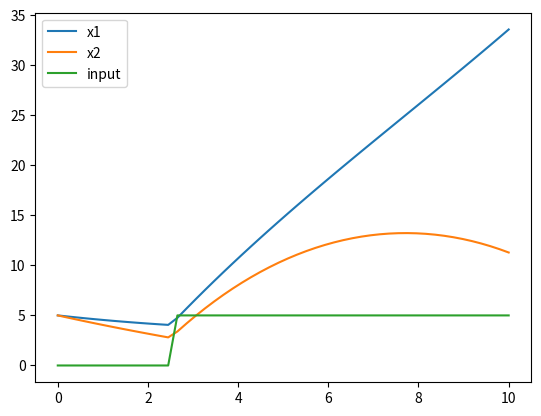

Write Python code to recreate this figure.
#Ordinary differential equation (ODE) 풀이 기초
#Input design 2 (discrete)
#Multivariate

import numpy as np
from scipy.integrate import odeint
import matplotlib.pyplot as plt

#ODE example 1
def ode_model(x,t):
    a1 = 0.1
    a2 = 0.2
    x1 = x[0]
    x2 = x[1]
    u = input_1(t)
    dx1dt = -a1*x2 + u
    dx2dt = -a2*x1 + u
    dxdt = [dx1dt, dx2dt]
    return dxdt

#Input design
def input_1(t):
    if t < 2.5:
        u = 0
    else:
        u = 5
    return u

#Initial value
x_initial=[5, 5]

#time range
t = np.linspace(0,10)

#ODE solve
x = odeint(ode_model, x_initial, t)
x1 = x[:,0]
x2 = x[:,1]

#input
u_1 = []
for i in t:
    u_1=np.append(u_1,input_1(i))

#시각화
plt.figure(1)
plt.plot(t,x1,label='x1')
plt.plot(t,x2,label='x2')
plt.plot(t,u_1,label='input')
plt.legend(loc='best')
plt.show()